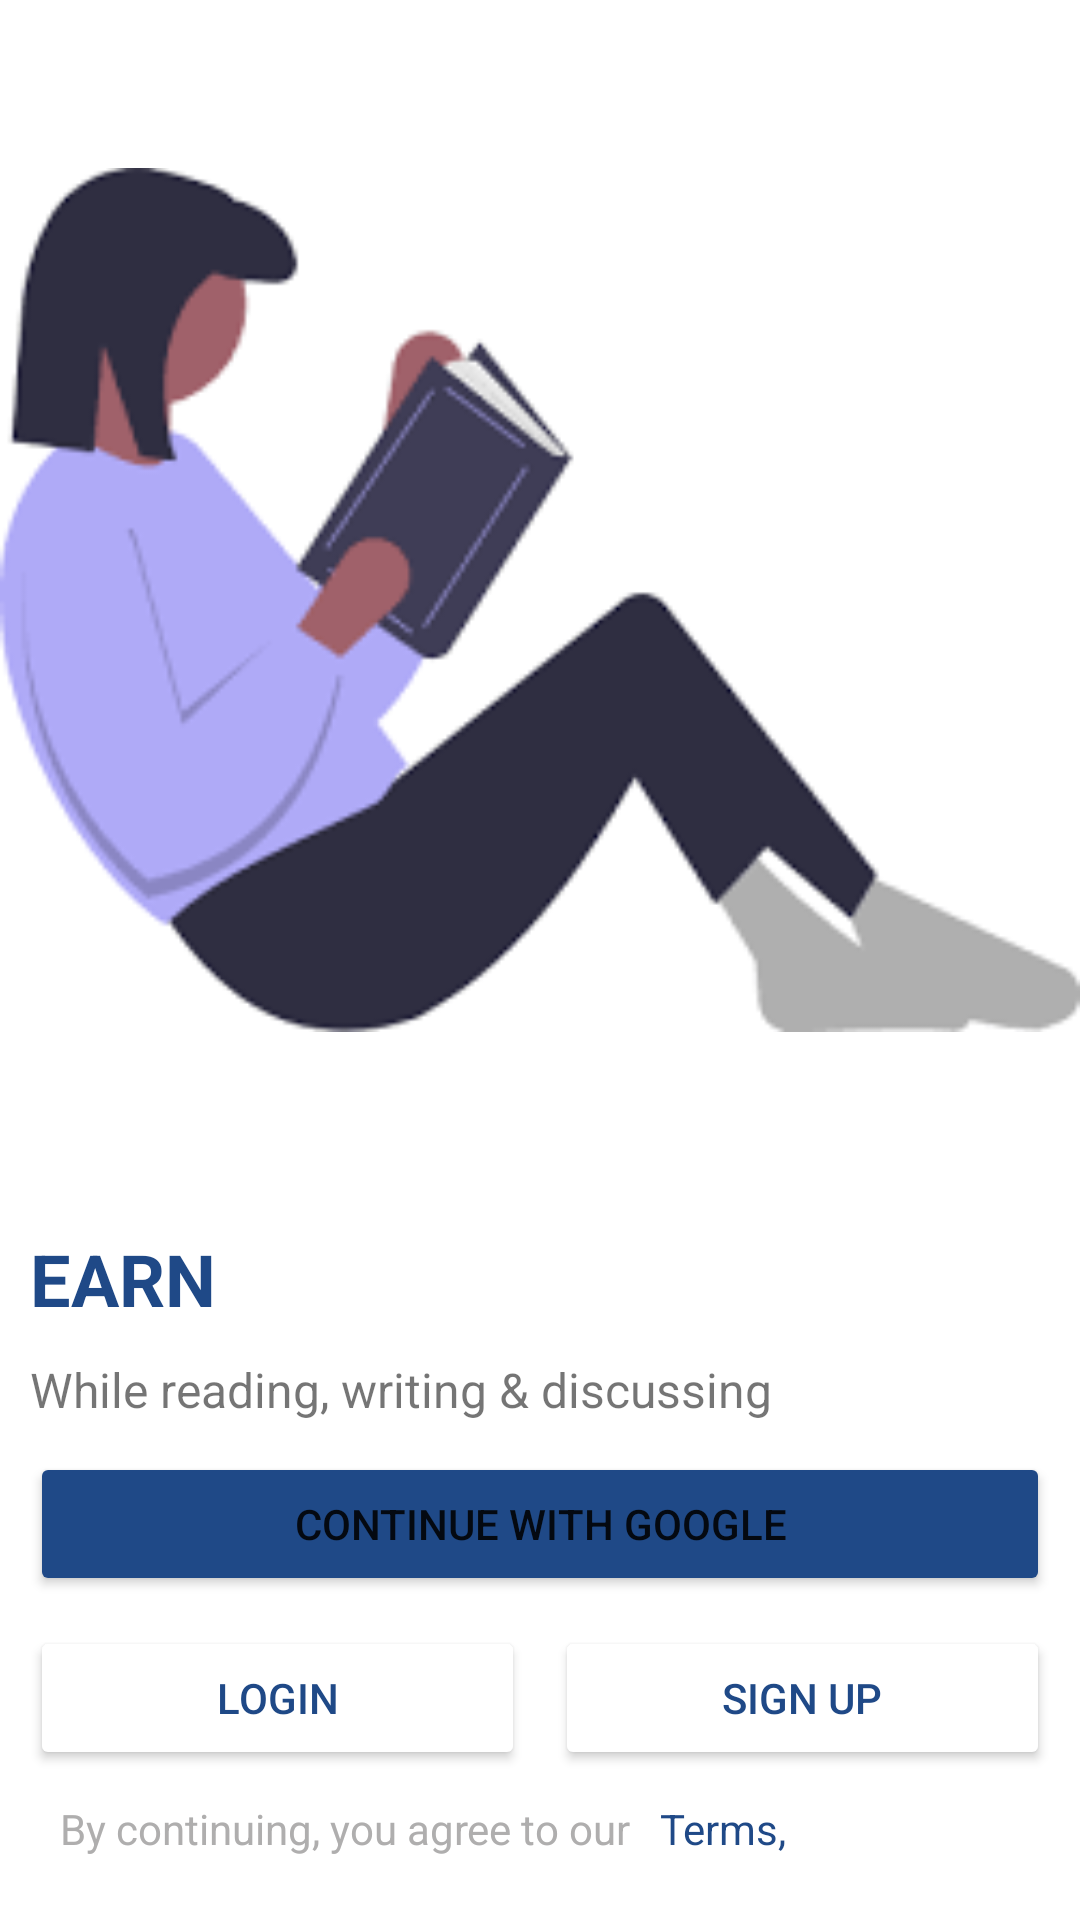

Reconstruct the res/layout file that produces this screen, plus the resources it refers to.
<!-- AndroidManifest.xml: application theme Theme.NbliK -->
<!-- res/layout/activity_login_signup.xml -->
<?xml version="1.0" encoding="utf-8"?>
<androidx.constraintlayout.widget.ConstraintLayout xmlns:android="http://schemas.android.com/apk/res/android"
    xmlns:app="http://schemas.android.com/apk/res-auto"
    android:layout_width="match_parent"
    android:layout_height="match_parent"
    app:layout_constraintStart_toStartOf="parent">

    <ImageView
        android:id="@+id/imageView"
        android:layout_width="match_parent"
        android:layout_height="400dp"
        app:layout_constraintEnd_toEndOf="parent"
        app:layout_constraintStart_toStartOf="parent"
        app:layout_constraintTop_toTopOf="parent"
        app:srcCompat="@drawable/login" />

    <TextView
        android:id="@+id/tvEarn"
        android:layout_width="wrap_content"
        android:layout_height="wrap_content"
        android:layout_margin="10dp"
        android:layout_marginLeft="10dp"
        android:text="EARN"
        android:textColor="@color/colorPrimary"
        android:textSize="24sp"
        android:textStyle="bold"
        app:layout_constraintStart_toStartOf="parent"
        app:layout_constraintTop_toBottomOf="@+id/imageView" />

    <TextView
        android:id="@+id/tvReadWrite"
        android:layout_width="wrap_content"
        android:layout_height="wrap_content"
        android:layout_margin="10dp"
        android:layout_marginLeft="20dp"
        android:maxLines="2"
        android:text="While reading, writing &amp; discussing"
        android:textSize="16sp"
        app:layout_constraintStart_toStartOf="parent"
        app:layout_constraintTop_toBottomOf="@id/tvEarn" />

    <Button
        android:id="@+id/btnGoogle"
        android:layout_width="match_parent"
        android:layout_height="wrap_content"
        android:layout_margin="10dp"
        android:text="CONTINUE WITH GOOGLE"
        android:drawableStart="@drawable/googleg_standard_color_18"
        app:layout_constraintStart_toStartOf="parent"
        android:backgroundTint="#1F4987"
        app:layout_constraintTop_toBottomOf="@id/tvReadWrite" />

    <LinearLayout
        android:id="@+id/llButtons"
        android:layout_width="match_parent"
        android:layout_height="wrap_content"
        android:layout_margin="10dp"
        android:orientation="horizontal"
        app:layout_constraintTop_toBottomOf="@id/btnGoogle">

        <Button
            android:id="@+id/btnLoginEmail"
            android:layout_width="wrap_content"
            android:layout_height="wrap_content"
            android:layout_marginRight="5dp"
            android:layout_weight="1"
            android:backgroundTint="#FFFFFF"
            android:text="LOGIN"
            android:textColor="@color/colorPrimary" />

        <Button
            android:id="@+id/btnSignUp"
            android:layout_width="wrap_content"
            android:layout_height="wrap_content"
            android:layout_marginLeft="5dp"
            android:layout_weight="1"
            android:textColor="@color/colorPrimary"
            android:backgroundTint="#FFFFFF"
            android:text="SIGN UP" />
    </LinearLayout>

    <LinearLayout
        android:id="@+id/llTerms"
        android:layout_width="match_parent"
        android:layout_height="wrap_content"
        android:layout_margin="10dp"
        android:orientation="horizontal"
        app:layout_constraintTop_toBottomOf="@id/llButtons">

        <TextView
            android:id="@+id/tvOneTerms"
            android:layout_width="wrap_content"
            android:layout_height="wrap_content"
            android:layout_marginLeft="10dp"
            android:text="By continuing, you agree to our"
            android:textColor="@color/light_grey"
            android:textSize="14sp"
            app:layout_constraintStart_toStartOf="parent" />

        <TextView
            android:id="@+id/tvTwoTerms"
            android:layout_width="wrap_content"
            android:layout_height="wrap_content"
            android:layout_marginLeft="10dp"
            android:text="Terms,"
            android:onClick="onTermsClick"
            android:textColor="@color/colorPrimary"
            android:clickable="true"
            android:textSize="14sp"
            app:layout_constraintStart_toStartOf="parent" />
    </LinearLayout>
</androidx.constraintlayout.widget.ConstraintLayout>
<!-- resources referenced by this layout -->
<resources>
  <color name="colorPrimary">#1F4987</color>
  <color name="light_grey">#AFAEAE</color>
  <!-- drawable login: jpg bitmap (drawable, 5396 bytes) -->
  <style name="Theme.NbliK" parent="Theme.MaterialComponents.DayNight.DarkActionBar">
          
          <item name="colorPrimary">@color/purple_500</item>
          <item name="colorPrimaryVariant">@color/purple_700</item>
          <item name="colorOnPrimary">@color/white</item>
          
          <item name="colorSecondary">@color/teal_200</item>
          <item name="colorSecondaryVariant">@color/teal_700</item>
          <item name="colorOnSecondary">@color/black</item>
          
          <item name="android:statusBarColor" tools:targetApi="l">?attr/colorPrimaryVariant</item>
          
      </style>
  <color name="purple_500">#FF6200EE</color>
  <color name="purple_700">#FF3700B3</color>
  <color name="white">#FFFFFFFF</color>
  <color name="teal_200">#FF03DAC5</color>
  <color name="teal_700">#FF018786</color>
  <color name="black">#FF000000</color>
</resources>
